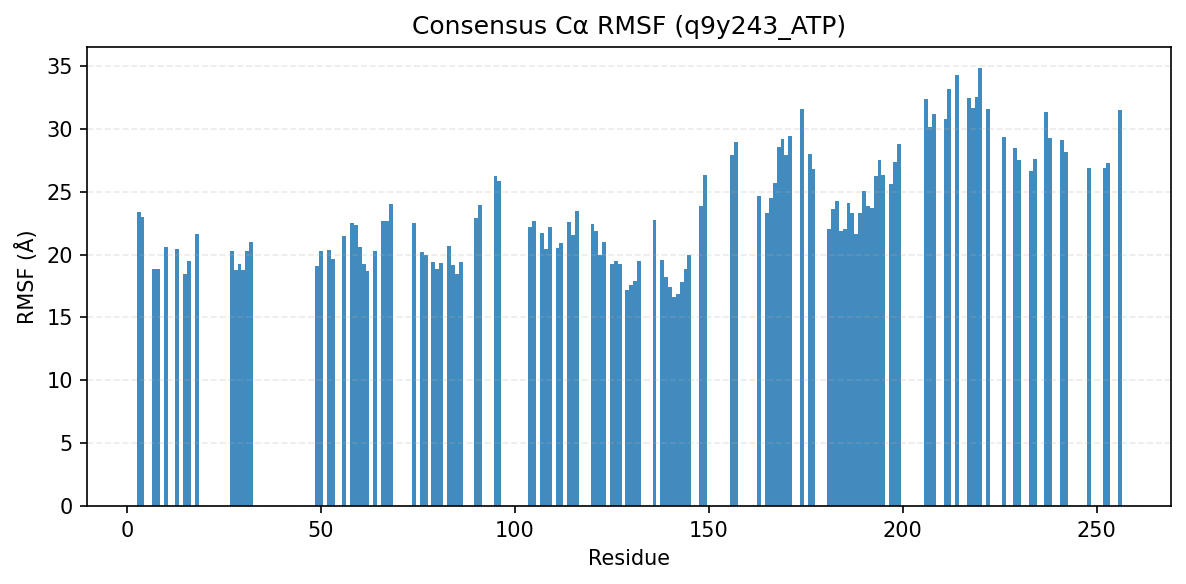

Values plotted in this chart, from the file beside it:
consensus_index, resid, aa, rmsf_A
0, 3, Y, 23.38
1, 4, L, 22.97
2, 7, L, 18.84
3, 8, G, 18.89
4, 10, G, 20.63
5, 13, G, 20.42
6, 15, V, 18.49
7, 16, I, 19.51
8, 18, V, 21.62
11, 27, Y, 20.27
12, 28, A, 18.75
13, 29, M, 19.26
14, 30, K, 18.79
15, 31, I, 20.29
16, 32, L, 20.96
17, 49, E, 19.06
18, 50, S, 20.28
19, 52, V, 20.35
20, 53, L, 19.63
21, 56, T, 21.45
22, 58, H, 22.51
23, 59, P, 22.31
24, 60, F, 20.61
25, 61, L, 19.24
26, 62, T, 18.68
27, 64, L, 20.28
28, 66, Y, 22.64
29, 67, S, 22.63
30, 68, F, 24.05
31, 74, L, 22.54
32, 76, F, 20.16
33, 77, V, 20
34, 79, E, 19.44
35, 80, Y, 18.84
36, 81, V, 19.29
37, 83, G, 20.66
38, 84, G, 19.18
39, 85, E, 18.46
40, 86, L, 19.42
41, 90, L, 22.87
42, 91, S, 23.96
44, 95, V, 26.23
45, 96, F, 25.81
46, 104, Y, 22.23
47, 105, G, 22.63
48, 107, E, 21.69
49, 108, I, 20.44
50, 109, V, 22.19
51, 111, A, 20.53
52, 112, L, 20.95
53, 114, Y, 22.59
54, 115, L, 21.56
55, 116, H, 23.44
56, 120, I, 22.46
57, 121, V, 21.91
58, 122, Y, 19.97
59, 123, R, 20.99
60, 125, L, 19.24
61, 126, K, 19.46
62, 127, L, 19.26
... 70 more rows
